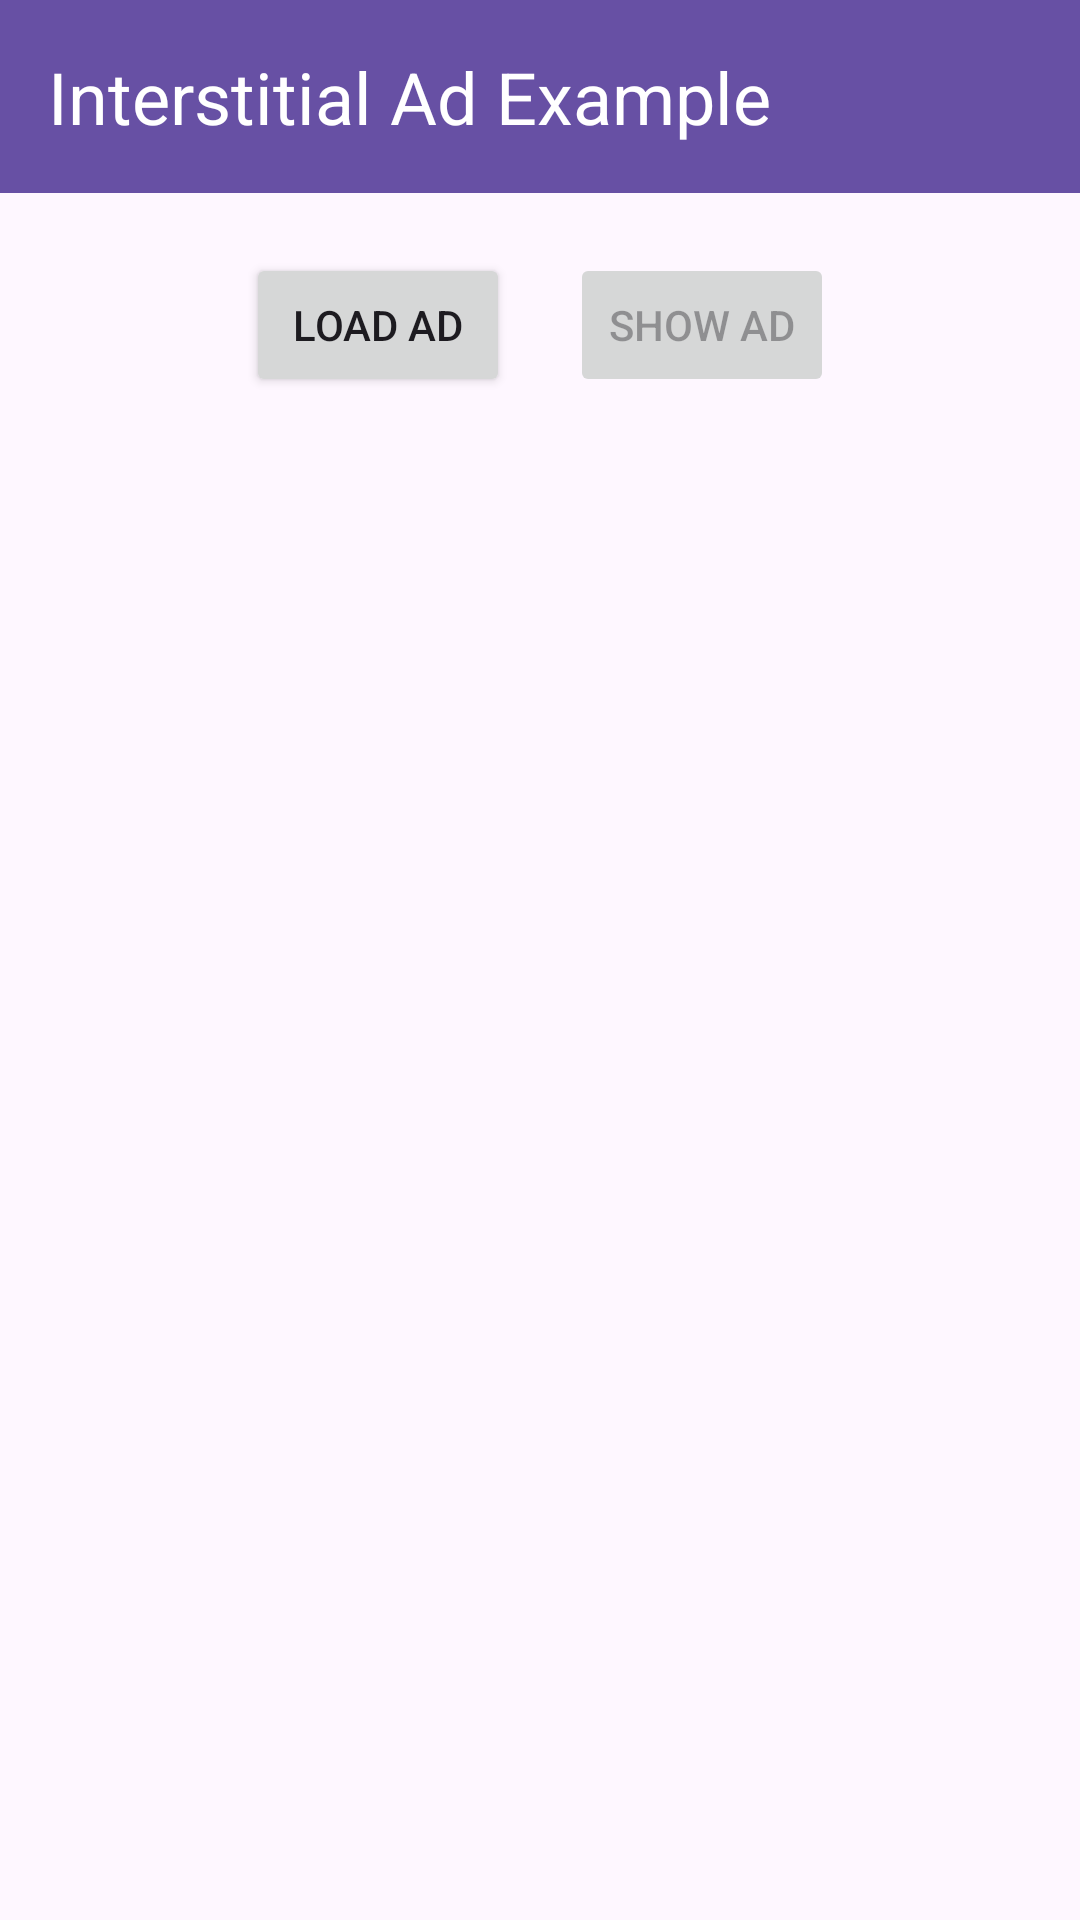

Reconstruct the res/layout file that produces this screen, plus the resources it refers to.
<!-- AndroidManifest.xml: application theme Theme.GAM_SampleApp -->
<!-- res/layout/interstitial_activity.xml -->
<?xml version="1.0" encoding="utf-8"?>
<RelativeLayout xmlns:android="http://schemas.android.com/apk/res/android"
    xmlns:tools="http://schemas.android.com/tools"
    android:layout_width="match_parent"
    android:layout_height="match_parent">

    
    <LinearLayout
        android:id="@+id/title_bar"
        android:layout_width="match_parent"
        android:layout_height="wrap_content"
        android:orientation="horizontal"
        android:background="?attr/colorPrimary"
        android:padding="16dp">

        <TextView
            android:layout_width="wrap_content"
            android:layout_height="wrap_content"
            android:text="Interstitial Ad Example"
            android:textSize="24sp"
            android:textColor="@android:color/white"/>
    </LinearLayout>

    
    <LinearLayout
        android:layout_width="match_parent"
        android:layout_height="wrap_content"
        android:layout_below="@id/title_bar"
        android:orientation="horizontal"
        android:layout_gravity="center_horizontal"
        android:gravity="center_horizontal"
        android:layout_marginTop="20dp">

        <Button
            android:id="@+id/load_ad"
            android:layout_width="wrap_content"
            android:layout_height="wrap_content"
            android:text="Load Ad" />

        <Button
            android:id="@+id/show_ad"
            android:layout_width="wrap_content"
            android:layout_height="wrap_content"
            android:text="Show Ad"
            android:layout_marginLeft="20dp"
            android:enabled="false" />
    </LinearLayout>

</RelativeLayout>
<!-- resources referenced by this layout -->
<resources>
  <style name="Theme.GAM_SampleApp" parent="Base.Theme.GAM_SampleApp" />
  <style name="Base.Theme.GAM_SampleApp" parent="Theme.Material3.DayNight.NoActionBar">
          
          
      </style>
</resources>
